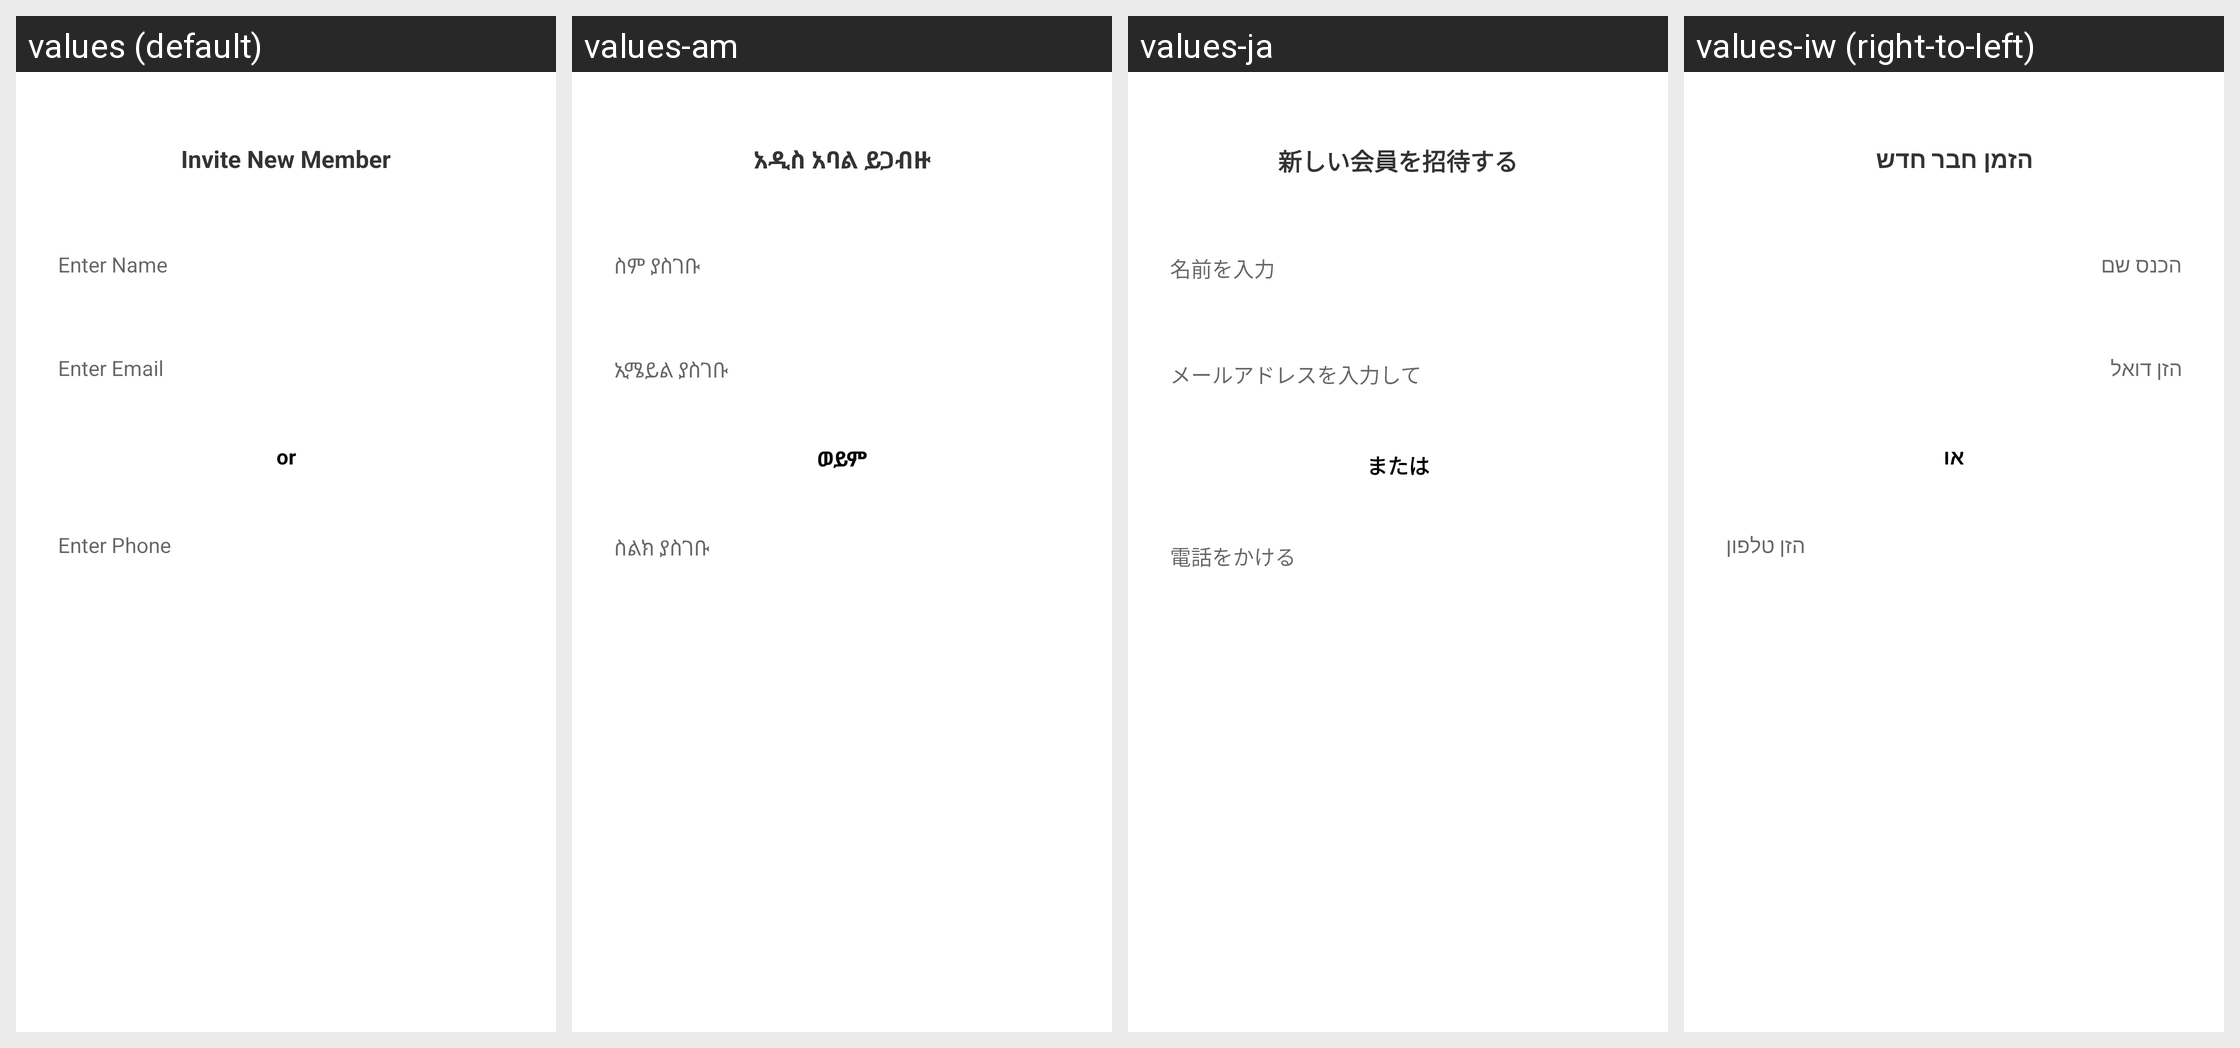

Strings drawn on this Android screen and how each of the app's shown locales translates them:
Android screen res/layout/fragment_invite_member.xml rendered under 4 locales, left to right: values (default), values-am, values-ja, values-iw (right-to-left). Device: Nexus 5 (rendered at 1080×1920; each locale shown at half size, 540×960, under a caption strip naming it); theme AppTheme.
Other locales in the repository, not shown: values-ar, values-bn, values-de, values-el, values-es, values-fr, values-he, values-hi, values-hy, values-it, values-ko, values-nl, values-pl, values-pt, values-ru, values-sl, values-sv, values-tr, values-zh-rCN, values-zh-rTW.
Strings drawn on this screen, with the default value and each locale's value (text and hints the layout hard-codes, and strings that could not be matched under every locale, appear in the picture but are not listed):

invite_new_member
  values: Invite New Member
  values-am: አዲስ አባል ይጋብዙ
  values-ja: 新しい会員を招待する
  values-iw: הזמן חבר חדש

enter_name
  values: Enter Name
  values-am: ስም ያስገቡ
  values-ja: 名前を入力
  values-iw: הכנס שם

enter_email
  values: Enter Email
  values-am: ኢሜይል ያስገቡ
  values-ja: メールアドレスを入力して
  values-iw: הזן דואל

or
  values: or
  values-am: ወይም
  values-ja: または
  values-iw: או

enter_phone
  values: Enter Phone
  values-am: ስልክ ያስገቡ
  values-ja: 電話をかける
  values-iw: הזן טלפון
